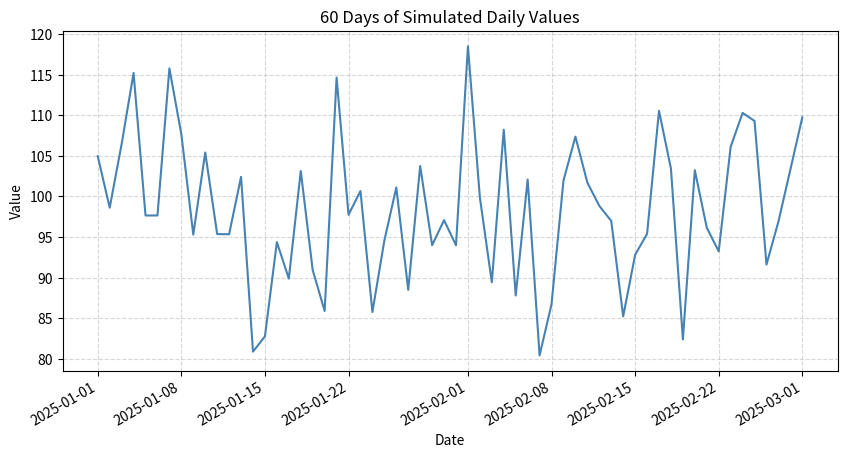
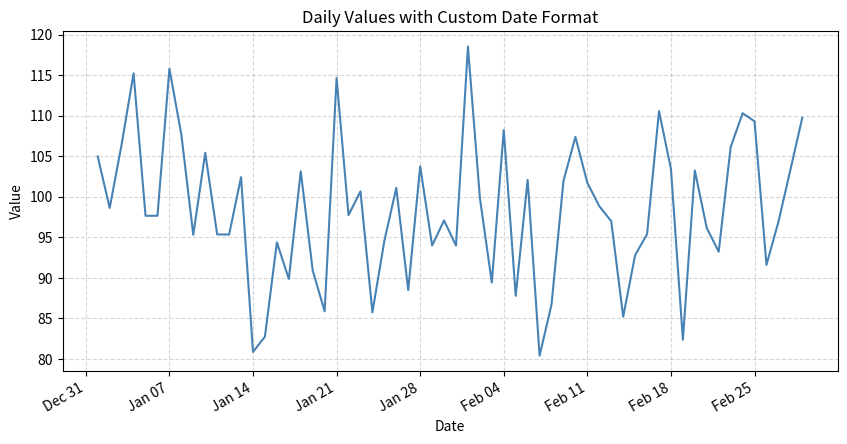
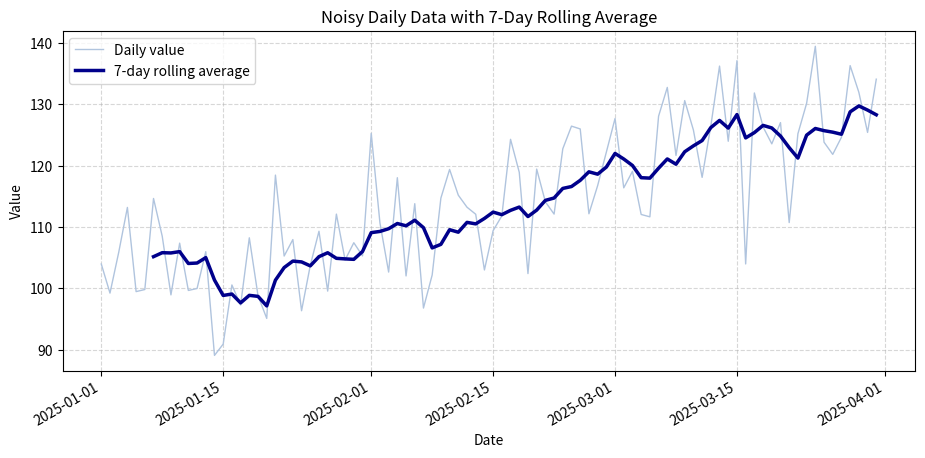
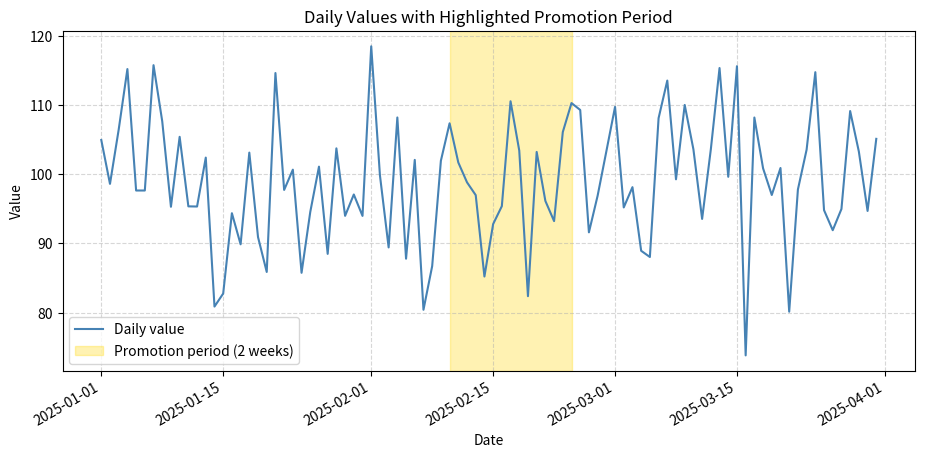
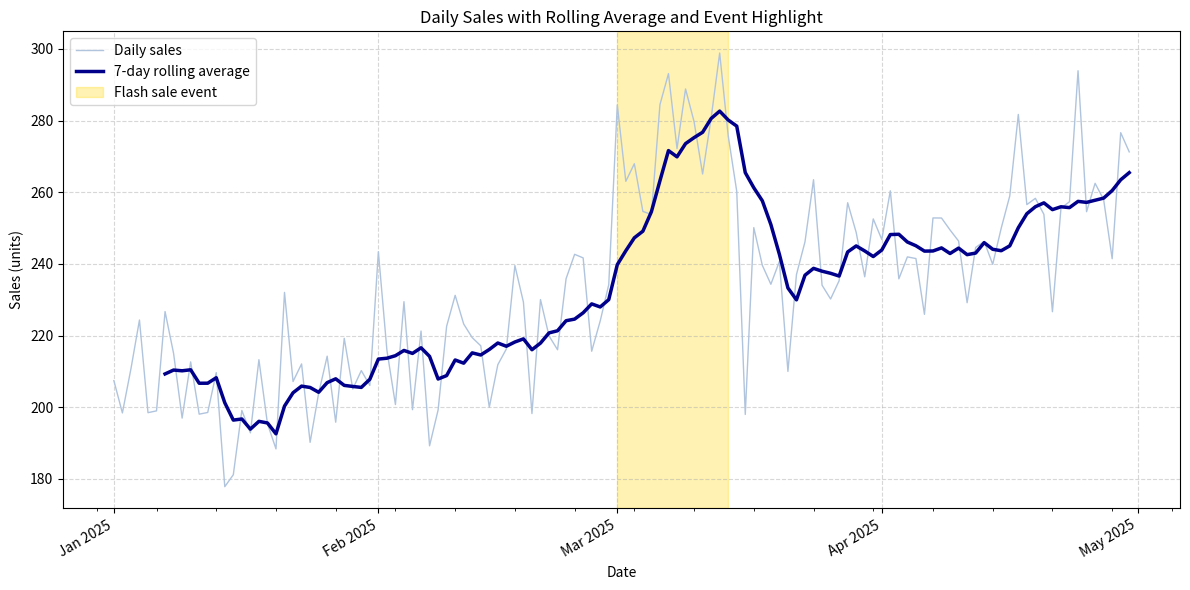

Write Python code to recreate these figures, in order.
import numpy as np
import pandas as pd
import matplotlib.pyplot as plt

np.random.seed(42)
dates = pd.date_range("2025-01-01", periods=60, freq="D")   # datetime64 dtype
values = np.random.normal(100, 10, 60)

fig, ax = plt.subplots(figsize=(10, 5))
ax.plot(dates, values, color="steelblue", linewidth=1.5)
ax.set_title("60 Days of Simulated Daily Values")
ax.set_xlabel("Date")
ax.set_ylabel("Value")
ax.grid(True, linestyle="--", alpha=0.5)
fig.autofmt_xdate()   # auto-rotates date labels so they don't collide
plt.show()


import numpy as np
import pandas as pd
import matplotlib.pyplot as plt
import matplotlib.dates as mdates

np.random.seed(42)
dates = pd.date_range("2025-01-01", periods=60, freq="D")
values = np.random.normal(100, 10, 60)

fig, ax = plt.subplots(figsize=(10, 5))
ax.plot(dates, values, color="steelblue")
ax.set_title("Daily Values with Custom Date Format")
ax.set_xlabel("Date")
ax.set_ylabel("Value")

ax.xaxis.set_major_formatter(mdates.DateFormatter("%b %d"))   # e.g. "Jan 15"
ax.xaxis.set_major_locator(mdates.WeekdayLocator(interval=1))  # one tick per week

ax.grid(True, linestyle="--", alpha=0.5)
fig.autofmt_xdate()
plt.show()


import numpy as np
import pandas as pd
import matplotlib.pyplot as plt

np.random.seed(42)
dates = pd.date_range("2025-01-01", periods=90, freq="D")
trend = np.linspace(100, 130, 90)
values = trend + np.random.normal(0, 8, 90)

s = pd.Series(values, index=dates)
rolling = s.rolling(window=7).mean()

fig, ax = plt.subplots(figsize=(11, 5))
ax.plot(s.index, s.values, color="lightsteelblue", linewidth=1, label="Daily value")
ax.plot(rolling.index, rolling.values, color="darkblue", linewidth=2.5, label="7-day rolling average")
ax.set_title("Noisy Daily Data with 7-Day Rolling Average")
ax.set_xlabel("Date")
ax.set_ylabel("Value")
ax.legend()
ax.grid(True, linestyle="--", alpha=0.5)
fig.autofmt_xdate()
plt.show()


import numpy as np
import pandas as pd
import matplotlib.pyplot as plt

np.random.seed(42)
dates = pd.date_range("2025-01-01", periods=90, freq="D")
values = np.random.normal(100, 10, 90)

fig, ax = plt.subplots(figsize=(11, 5))
ax.plot(dates, values, color="steelblue", label="Daily value")

ax.axvspan(pd.Timestamp("2025-02-10"), pd.Timestamp("2025-02-24"),
           color="gold", alpha=0.3, label="Promotion period (2 weeks)")

ax.set_title("Daily Values with Highlighted Promotion Period")
ax.set_xlabel("Date")
ax.set_ylabel("Value")
ax.legend()
ax.grid(True, linestyle="--", alpha=0.5)
fig.autofmt_xdate()
plt.show()


import numpy as np
import pandas as pd
import matplotlib.pyplot as plt
import matplotlib.dates as mdates

np.random.seed(42)
dates = pd.date_range("2025-01-01", periods=120, freq="D")
base = np.linspace(200, 260, 120)
values = base + np.random.normal(0, 15, 120)

# Simulate a boost during the event period
event_start, event_end = pd.Timestamp("2025-03-01"), pd.Timestamp("2025-03-14")
mask = (dates >= event_start) & (dates <= event_end)
values[mask] += 40

s = pd.Series(values, index=dates)
rolling = s.rolling(window=7).mean()

fig, ax = plt.subplots(figsize=(12, 6))
ax.plot(s.index, s.values, color="lightsteelblue", linewidth=1, label="Daily sales")
ax.plot(rolling.index, rolling.values, color="darkblue", linewidth=2.5, label="7-day rolling average")
ax.axvspan(event_start, event_end, color="gold", alpha=0.3, label="Flash sale event")

ax.set_title("Daily Sales with Rolling Average and Event Highlight")
ax.set_xlabel("Date")
ax.set_ylabel("Sales (units)")

ax.xaxis.set_major_locator(mdates.MonthLocator())
ax.xaxis.set_major_formatter(mdates.DateFormatter("%b %Y"))
ax.xaxis.set_minor_locator(mdates.WeekdayLocator(byweekday=mdates.MO))

ax.legend(loc="upper left")
ax.grid(True, linestyle="--", alpha=0.5)
fig.autofmt_xdate()
plt.tight_layout()
plt.show()
